pico-8 play session: no input (idle)

[t = 8 s] idle ~8s (no d-pad/buttons)
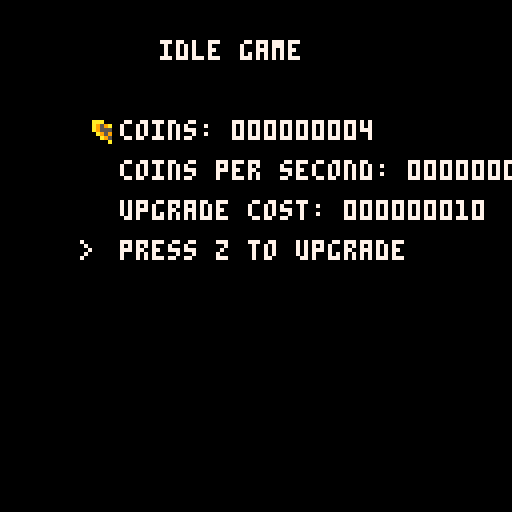

pico-8 cartridge
version 42
__lua__
-- BigInt class to handle large numbers
BigInt = {}
BigInt.__index = BigInt

-- Constructor
function BigInt:new(value)
    local obj = setmetatable({}, self)
    obj.chunks = {}
    obj.chunk_size = 1000000000 -- Each chunk can store up to 10^9 - 1
    if value then
        obj:set(value)
    end
    return obj
end

-- Set the value of the BigInt
function BigInt:set(value)
    self.chunks = {}
    local remaining = value
    while remaining > 0 do
        add(self.chunks, remaining % self.chunk_size)
        remaining = flr(remaining / self.chunk_size)
    end
end

-- Add another BigInt to this BigInt
function BigInt:add(other)
    local carry = 0
    local max_len = max(#self.chunks, #other.chunks)
    for i = 1, max_len do
        local sum = (self.chunks[i] or 0) + (other.chunks[i] or 0) + carry
        carry = flr(sum / self.chunk_size)
        self.chunks[i] = sum % self.chunk_size
    end
    if carry > 0 then
        add(self.chunks, carry)
    end
end

-- Multiply this BigInt by a scalar
function BigInt:mul(scalar)
    local carry = 0
    for i = 1, #self.chunks do
        local product = self.chunks[i] * scalar + carry
        carry = flr(product / self.chunk_size)
        self.chunks[i] = product % self.chunk_size
    end
    while carry > 0 do
        add(self.chunks, carry % self.chunk_size)
        carry = flr(carry / self.chunk_size)
    end
end

-- Convert BigInt to a string for display
function BigInt:to_string()
    if #self.chunks == 0 then
        return "0"
    end
    local str = ""
    for i = #self.chunks, 1, -1 do
        local chunk_str = ""
        local chunk = self.chunks[i]
        while chunk > 0 do
            chunk_str = sub("000000000" .. chunk % 1000000000, -9) .. chunk_str
            chunk = flr(chunk / 1000000000)
        end
        str = chunk_str .. str
    end
    return str
end

-- Convert string to a number
function str_to_num(str)
    local num = 0
    local factor = 1
    for i = #str, 1, -1 do
        num = num + (ord(sub(str, i, i)) - ord('0')) * factor
        factor = factor * 10
    end
    return num
end

-- Compare if this BigInt is greater than another BigInt
function BigInt:gt(other)
    if #self.chunks > #other.chunks then
        return true
    elseif #self.chunks < #other.chunks then
        return false
    end
    for i = #self.chunks, 1, -1 do
        if (self.chunks[i] or 0) > (other.chunks[i] or 0) then
            return true
        elseif (self.chunks[i] or 0) < (other.chunks[i] or 0) then
            return false
        end
    end
    return false
end

-- Compare if this BigInt is greater than or equal to another BigInt
function BigInt:gte(other)
    return self:gt(other) or self:eq(other)
end

-- Compare if this BigInt is less than another BigInt
function BigInt:lt(other)
    return not self:gte(other)
end

-- Compare if this BigInt is less than or equal to another BigInt
function BigInt:lte(other)
    return not self:gt(other)
end

-- Compare if this BigInt is equal to another BigInt
function BigInt:eq(other)
    if #self.chunks ~= #other.chunks then
        return false
    end
    for i = 1, #self.chunks do
        if (self.chunks[i] or 0) ~= (other.chunks[i] or 0) then
            return false
        end
    end
    return true
end

-- Idle Game in Pico-8 with BigInt for large numbers
coins = BigInt:new(0)
pps = BigInt:new(1) -- coins per second
upgrade_cost = BigInt:new(10)
accumulated_time = 0

-- Secondary economy
gems = BigInt:new(0)
gems_unlocked = false
gem_upgrade_cost = BigInt:new(5)
gem_upgrade_effect = BigInt:new(5)
coin_to_gem_rate = BigInt:new(100) -- 100 coins for 1 gem

-- Selector
selection = 1
num_options = 3

-- Initialize the game
function _init()
    -- Set up the initial game state
    coins = BigInt:new(0)
    pps = BigInt:new(1)
    upgrade_cost = BigInt:new(10)
    accumulated_time = 0

    -- Initialize secondary economy
    gems = BigInt:new(0)
    gems_unlocked = false
    gem_upgrade_cost = BigInt:new(5)
    gem_upgrade_effect = BigInt:new(5)

    -- Initialize selector
    selection = 1
end

-- Update the game state (60 times per second)
function _update60()
    -- Accumulate coins over time
    accumulated_time = accumulated_time + 1
    if accumulated_time >= 60 then
        coins:add(pps)
        accumulated_time = 0
    end

    -- Unlock gems once coins reach 1000
    if not gems_unlocked and coins:gte(BigInt:new(1000)) then
        gems_unlocked = true
    end

    -- Navigate the menu
    if btnp(2) then -- up
        selection = selection - 1
        if selection < 1 then
            selection = num_options
        end
    elseif btnp(3) then -- down
        selection = selection + 1
        if selection > num_options then
            selection = 1
        end
    end

    -- Purchase upgrades based on selection
    if btnp(4) then -- Z button
        if selection == 1 and coins:gte(upgrade_cost) then
            -- Purchase coin upgrade
            coins:add(upgrade_cost:mul(-1))
            pps:mul(2)
            upgrade_cost:mul(2)
        elseif selection == 2 and gems_unlocked and gems:gte(gem_upgrade_cost) then
            -- Purchase gem upgrade
            gems:add(gem_upgrade_cost:mul(-1))
            pps:add(gem_upgrade_effect)
            gem_upgrade_cost:mul(2)
        elseif selection == 3 and gems_unlocked and coins:gte(coin_to_gem_rate) then
            -- Convert coins to gems
            coins:add(coin_to_gem_rate:mul(-1))
            gems:add(1)
        end
    end
end

-- Draw the game
function _draw()
    cls()
    print("idle game", 40, 10, 7)

    -- Draw coins
    spr(1, 20, 30)
    print("coins: " .. coins:to_string(), 30, 30, 7)
    print("coins per second: " .. pps:to_string(), 30, 40, 7)
    print("upgrade cost: " .. upgrade_cost:to_string(), 30, 50, 7)
    if selection == 1 then
        print(">", 20, 60, 7)
    end
    print("press z to upgrade", 30, 60, 7)

    if gems_unlocked then
        -- Draw gems
        spr(2, 20, 80)
        print("gems: " .. gems:to_string(), 30, 80, 7)
        print("gem upgrade cost: " .. gem_upgrade_cost:to_string(), 30, 90, 7)
        if selection == 2 then
            print(">", 20, 100, 7)
        end
        print("press z to buy gem upgrade", 30, 100, 7)
        if selection == 3 then
            print(">", 20, 120, 7)
        end
        print("convert 100 coins to 1 gem", 30, 120, 7)
        print("press z to convert", 30, 130, 7)
    end
end


-- __gfx__
-- 00000000000aaa000000000000000000000000000000000000000000000000000000000000000000000000000000000000000000000000000000000000000000
-- 0000000000a959a00022220000000000000000000000000000000000000000000000000000000000000000000000000000000000000000000000000000000000
-- 000000000a95559a0882288000000000000000000000000000000000000000000000000000000000000000000000000000000000000000000000000000000000
-- 000000000a95999a0888778000000000000000000000000000000000000000000000000000000000000000000000000000000000000000000000000000000000
-- 000000000a95559a0888788000000000000000000000000000000000000000000000000000000000000000000000000000000000000000000000000000000000
-- 0000000000a959a00088880000000000000000000000000000000000000000000000000000000000000000000000000000000000000000000000000000000000
-- 00000000000aaa000008800000000000000000000000000000000000000000000000000000000000000000000000000000000000000000000000000000000000
__gfx__
00000000000aaa00000000000000000000000aaa00000000000000000000000000000000000000000000000000000000000000000000000000000000000000000
0000000000a959a00022220000000000000a9999a0006666000000000000000000000000000000000000000000000000000000000000000000000000000000000
000000000a95559a088228800000000000a9aaaa9a066666660000000000000000000000000000000000000000000000000000000000000000000000000000000
000000000a95999a088877800000000000a9aaaa9a066676660000000000000000000000000000000000000000000000000000000000000000000000000000000
000000000a95559a088878800000000000a9aaaa9a066666660000000000000000000000000000000000000000000000000000000000000000000000000000000
0000000000a959a00088880000000000000aaa0aaa006660000000000000000000000000000000000000000000000000000000000000000000000000000000000
00000000000aaa000008800000000000000000000000000000000000000000000000000000000000000000000000000000000000000000000000000000000000
